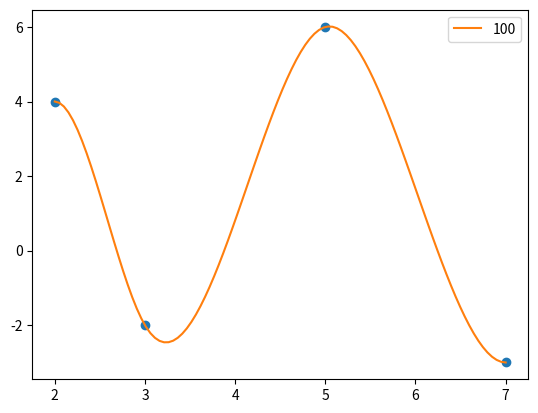

Generate this figure with matplotlib:
import numpy as np
import matplotlib.pyplot as plt
import scipy.interpolate
from numpy.polynomial.polynomial import Polynomial

# x = np.array([2,3,4,5,6,7])
# f = np.array([4,-2,2,6,1.5,-3])
# r = []
# for i in range(1,len(x)):
#     r.append(x[i-1])
#     r.append((x[i-1]+x[i])/2)
# x = r + [x[-1]]
# r = []
# for i in range(1,len(f)):
#     r.append(f[i-1])
#     r.append((f[i-1]+f[i])/2)
# f = r + [f[-1]]
# print(x)
# print(f)

x = np.array([2,3,5,7])
f = np.array([4,-2,6,-3])


def g(a):
    tck = scipy.interpolate.splrep(x, f)
    return scipy.interpolate.splev(a, tck)

# print(f(1.25))

a,b=2,7
plt.figure(num='Кубические сплайны')

# x = np.linspace(a,b,100)
y = f    
# plt.plot(x, y,label='График')
plt.plot(x, y, 'o')

# for n in [5]:
    # t = np.linspace(a,b,n)
yint = scipy.interpolate.CubicSpline(x, y, bc_type='clamped')
t = np.linspace(a,b,100)
plt.plot(t, yint(t), '-',label=f'{100}')
plt.legend()
plt.show()

